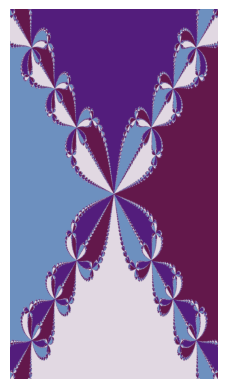

This chart was generated by the following Python code:
import matplotlib
from scipy.optimize import fsolve
import numpy as np
from matplotlib import pyplot as plt
from matplotlib.colors import ListedColormap

# TODO Zoom and parallize
class NewtonFractal:
    def __init__(self, width, height, max_iter, xmin, xmax, ymin, ymax):
        self.width = width
        self.height = height
        self.max_iter = max_iter
        self.tol = 1e-8
        self.xmin = xmin
        self.xmax = xmax
        self.ymin = ymin
        self.ymax = ymax

        self.img = np.full((self.width, self.height, 3), [0, 0, 0], dtype=np.uint8)
        self.x = np.linspace(0, self.width, num=width, dtype=np.float32)
        self.y = np.linspace(0, self.height, num=height, dtype=np.float32)

        self.img = np.zeros((width, height))

    def newton(self, z0, f, fprime):
        z = z0
        for i in range(self.max_iter):
            dz = f(z) / fprime(z)
            if abs(dz) < self.tol:
                return z
            z -= dz
        return False

    def get_root_index(self, r, roots):
        try:
            print(f"isclose: {np.isclose(roots, r, atol=self.tol)}")
            print(f"where: {np.where(np.isclose(roots, r, atol=self.tol))}")
            return np.where(np.isclose(roots, r, atol=self.tol))[0][0]
        except IndexError:
            roots.append(r)
            return len(roots) - 1

    def get_root_index2(self, r, roots):
        ret = (len(roots)+1) * np.ones(r.shape)
        for root in roots:
            check = r - root
            ret = np.where((check.real*check.real + check.imag * check.imag) < self.tol*self.tol, roots.index(root), ret)

        return ret


    def render(self, f, fprime):
        roots = []
        X = np.linspace(self.xmin, self.xmax, self.width)
        Y = np.linspace(self.ymin, self.ymax, self.height)

        for ix, x in enumerate(X):
            for iy, y in enumerate(Y):
                z0 = x + y * 1j
                r = self.newton(z0, f, fprime)
                if r is not False:
                    ir = self.get_root_index(r, roots)
                    self.img[ix, iy] = ir

        print(f"Roots: {roots}")
        return self.img

    def render2(self, f, fprime, roots, cmap='twilight'):
        cmap = matplotlib.colormaps[cmap]
        X = np.linspace(self.xmin, self.xmax, self.width)
        Y = np.linspace(self.ymin, self.ymax, self.height)

        R = X + 1j * Y[:, None]
        iter = np.full(R.shape, self.max_iter)
        dR = np.ones(R.shape, dtype=np.complex64)
        for i in range(self.max_iter):
            mask = (iter == self.max_iter)
            dR[mask] = f(R[mask]) / fprime(R[mask])
            iter[mask & ((dR.real * dR.real + dR.imag * dR.imag) < (self.tol * self.tol))] = i + 1
            R[mask] -= dR[mask]

        iR = self.get_root_index2(R, roots).T
        self.img = cmap(iR / (len(roots)+1))[:, :, :3]
        return self.img


if __name__ == "__main__":
    newton = NewtonFractal(1600, 900, 1000, -1.5, 1.5, -1.5, 1.5)

    f = lambda  z: z ** 4 - 1
    fprime = lambda z: 4 * z ** 3
    img = newton.render2(f, fprime, [-1, -1j, 1, 1j])



    plt.imshow(img, cmap='hsv', origin='lower')
    plt.axis('off')
    plt.show()
